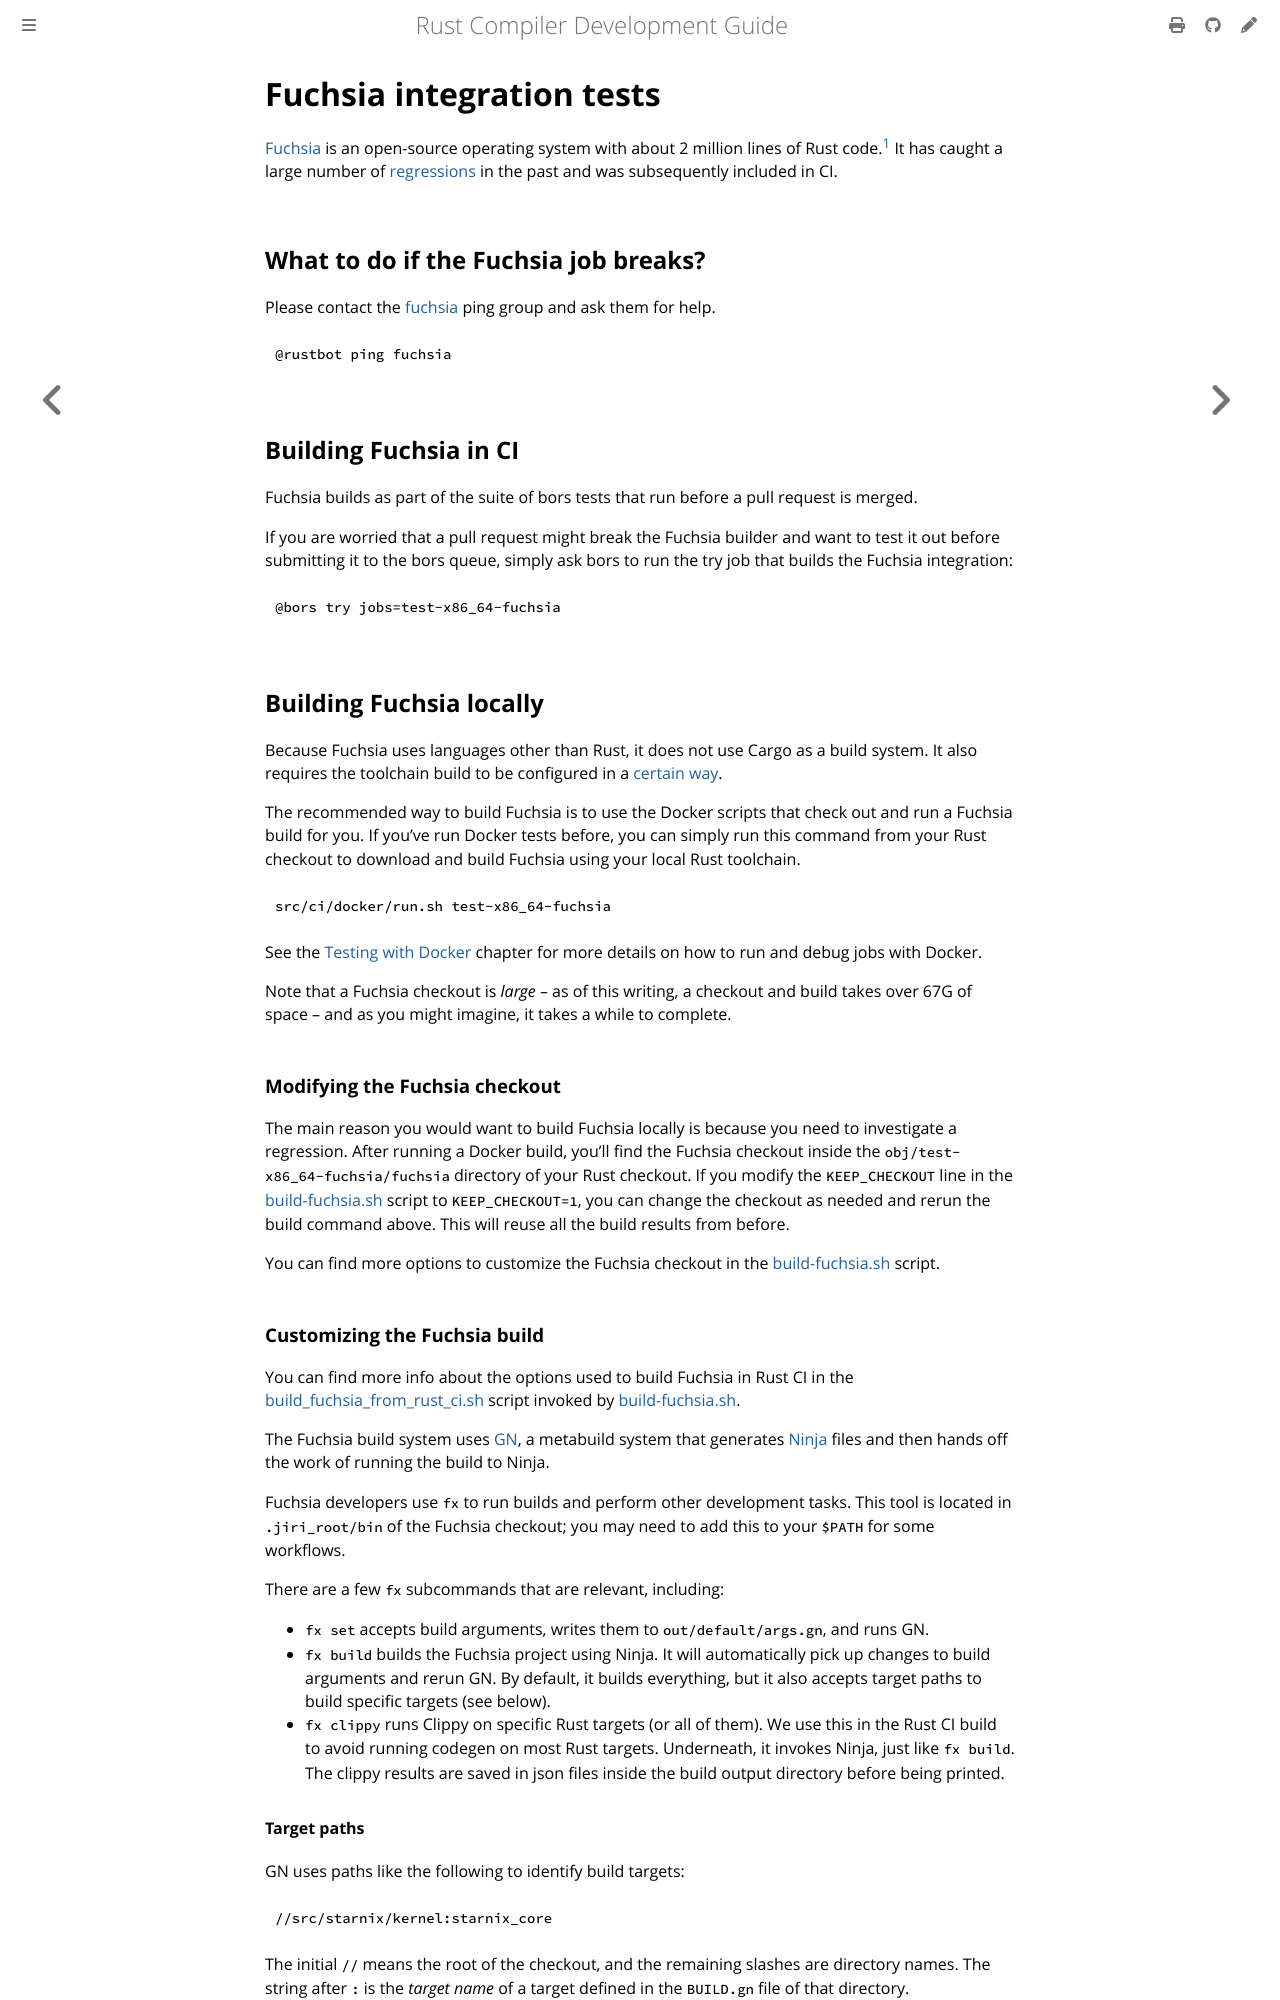

repository: rust-lang/rustc-dev-guide · page: tests/ecosystem-test-jobs/fuchsia.html · generator: mdbook

# Fuchsia integration tests

[Fuchsia](https://fuchsia.dev) is an open-source operating system with about 2
million lines of Rust code.[^loc] It has caught a large number of [regressions]
in the past and was subsequently included in CI.

## What to do if the Fuchsia job breaks?

Please contact the [fuchsia][fuchsia-ping] ping group and ask them for help.

```text
@rustbot ping fuchsia
```

## Building Fuchsia in CI

Fuchsia builds as part of the suite of bors tests that run before a pull request is merged.

If you are worried that a pull request might break the Fuchsia builder and want
to test it out before submitting it to the bors queue,
simply ask bors to run the try job that builds the Fuchsia integration:

```text
@bors try jobs=test-x86_64-fuchsia
```

## Building Fuchsia locally

Because Fuchsia uses languages other than Rust, it does not use Cargo as a build system.
It also requires the toolchain build to be configured in a [certain way][build-toolchain].

The recommended way to build Fuchsia is to use the Docker scripts that check out
and run a Fuchsia build for you.
If you've run Docker tests before,
you can simply run this command from your Rust checkout to download and build Fuchsia
using your local Rust toolchain.

```
src/ci/docker/run.sh test-x86_64-fuchsia
```

See the [Testing with Docker](../docker.md) chapter for more details on how to run
and debug jobs with Docker.

Note that a Fuchsia checkout is *large* – as of this writing, a checkout and
build takes over 67G of space – and as you might imagine, it takes a while to complete.

### Modifying the Fuchsia checkout

The main reason you would want to build Fuchsia locally is because you need to
investigate a regression.
After running a Docker build,
you'll find the Fuchsia checkout inside the `obj/test-x86_64-fuchsia/fuchsia` directory of your Rust
checkout.
If you modify the `KEEP_CHECKOUT` line in the [build-fuchsia.sh] script to `KEEP_CHECKOUT=1`,
you can change the checkout as needed and rerun the build command above.
This will reuse all the build results from before.

You can find more options to customize the Fuchsia checkout in the [build-fuchsia.sh] script.

### Customizing the Fuchsia build

You can find more info about the options used to build Fuchsia in Rust CI in the
[build_fuchsia_from_rust_ci.sh] script invoked by [build-fuchsia.sh].

The Fuchsia build system uses [GN], a metabuild system that generates [Ninja]
files and then hands off the work of running the build to Ninja.

Fuchsia developers use `fx` to run builds and perform other development tasks.
This tool is located in `.jiri_root/bin` of the Fuchsia checkout; you may need
to add this to your `$PATH` for some workflows.

There are a few `fx` subcommands that are relevant, including:

- `fx set` accepts build arguments, writes them to `out/default/args.gn`, and runs GN.
- `fx build` builds the Fuchsia project using Ninja.
  It will automatically pick up changes to build arguments and rerun GN.
  By default, it builds everything,
  but it also accepts target paths to build specific targets (see below).
- `fx clippy` runs Clippy on specific Rust targets (or all of them).
  We use this in the Rust CI build to avoid running codegen on most Rust targets.
  Underneath, it invokes Ninja, just like `fx build`.
  The clippy results are saved in json
  files inside the build output directory before being printed.

#### Target paths

GN uses paths like the following to identify build targets:

```
//src/starnix/kernel:starnix_core
```

The initial `//` means the root of the checkout, and the remaining slashes are directory names.
The string after `:` is the _target name_ of a target defined
in the `BUILD.gn` file of that directory.

The target name can be omitted if it is the same as the directory name.
In other words, `//src/starnix/kernel` is the same as `//src/starnix/kernel:kernel`.

These target paths are used inside `BUILD.gn` files to reference dependencies,
and can also be used in `fx build`.
